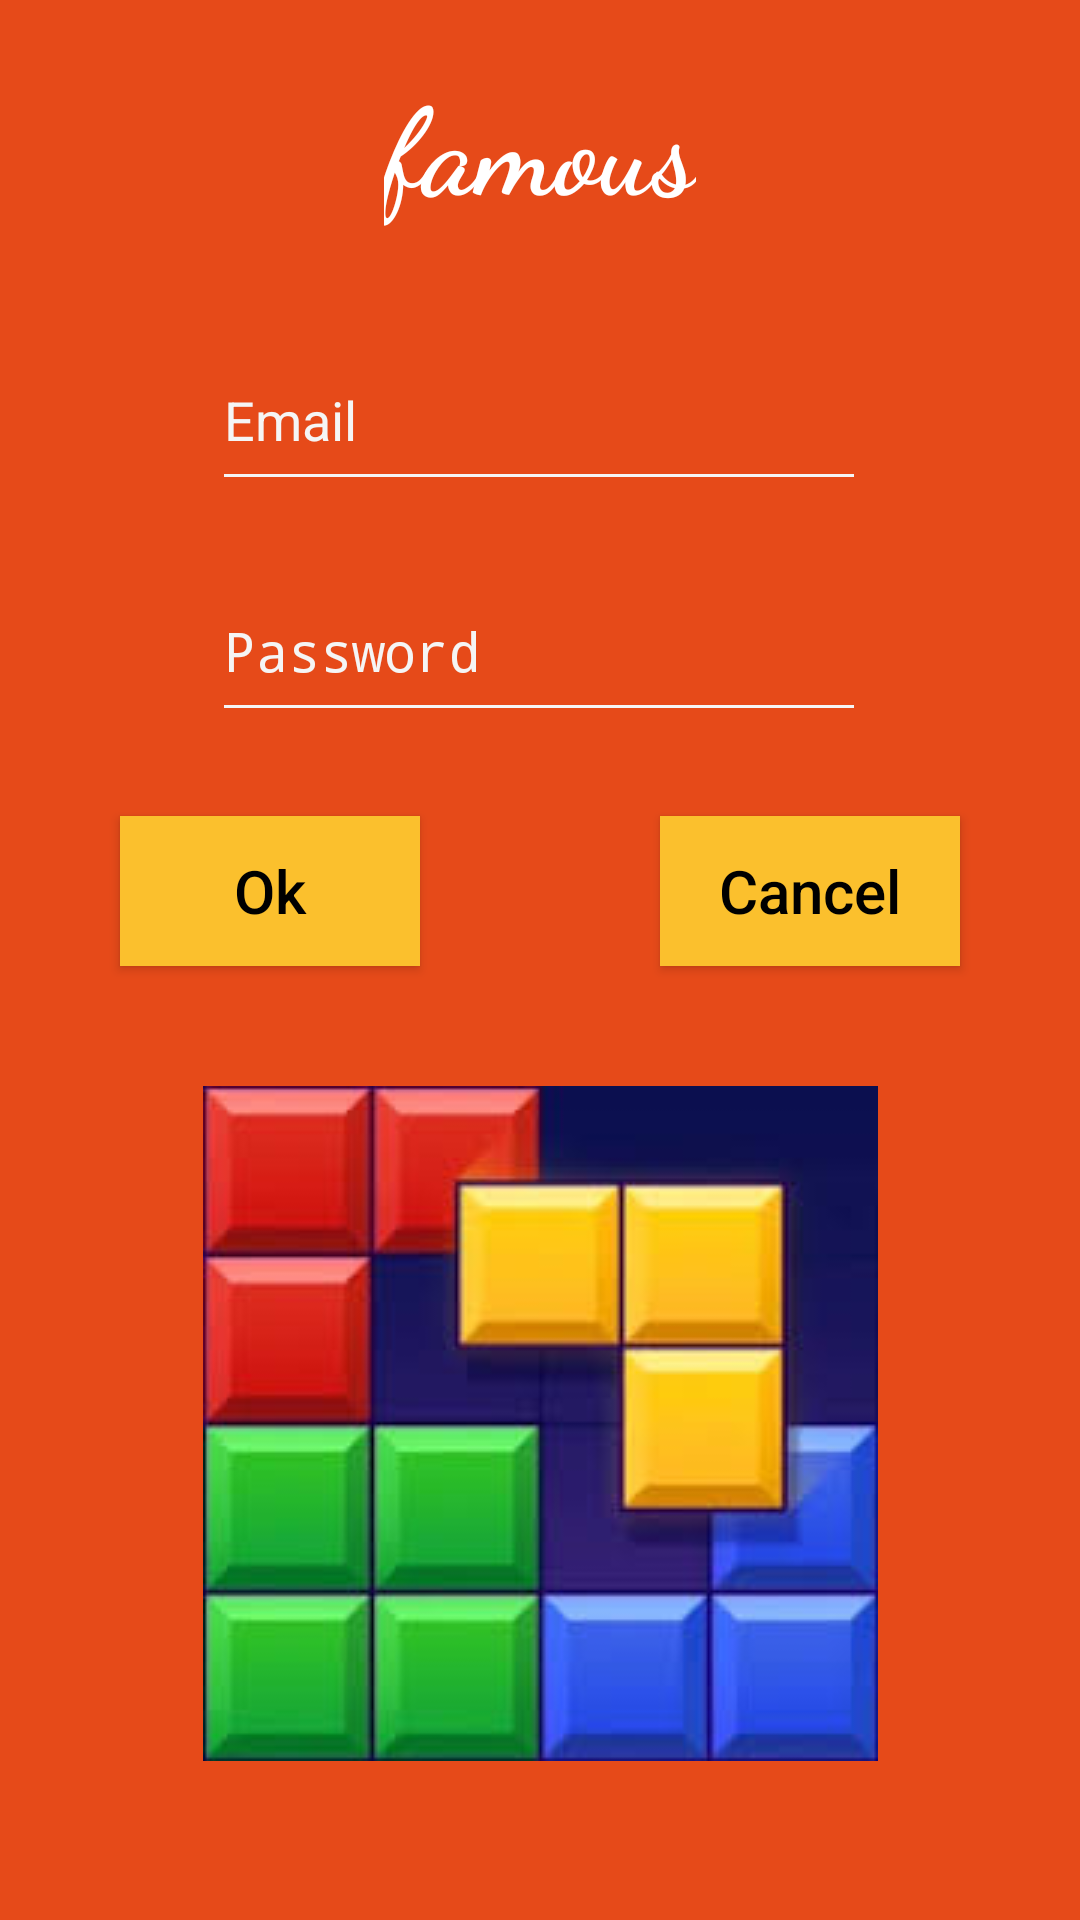

Layout XML and referenced resources for this Android screen:
<!-- AndroidManifest.xml: application theme Theme.MyApplication -->
<!-- res/layout/activity_main2.xml -->
<?xml version="1.0" encoding="utf-8"?>
<androidx.constraintlayout.widget.ConstraintLayout xmlns:android="http://schemas.android.com/apk/res/android"
    xmlns:app="http://schemas.android.com/apk/res-auto"
    xmlns:tools="http://schemas.android.com/tools"
    android:id="@+id/main"
    android:background="@color/orange_dark"
    android:padding="20dp"
    android:layout_width="match_parent"
    android:layout_height="match_parent"
    tools:context=".activities.MainActivity2">

    <TextView
        android:id="@+id/tvtv"
        android:layout_width="wrap_content"
        android:layout_height="wrap_content"
        android:fontFamily="cursive"
        android:text="famous"
        android:textColor="@color/white"
        android:textSize="40sp"
        android:textStyle="bold"
        android:layout_marginLeft="10dp"
        android:layout_marginRight="10dp"
        app:layout_constraintBottom_toBottomOf="parent"
        app:layout_constraintEnd_toEndOf="parent"
        app:layout_constraintStart_toStartOf="parent"
        app:layout_constraintTop_toTopOf="parent"
        app:layout_constraintVertical_bias="0.0" />

    <EditText
        android:id="@+id/idid"
        android:layout_width="218dp"
        android:layout_height="57dp"
        android:backgroundTint="@color/gray_light"
        android:hint="Email"
        android:inputType="textEmailAddress"
        android:textColorHint="@color/gray_light"
        android:layout_marginTop="20dp"
        app:layout_constraintBottom_toBottomOf="parent"
        app:layout_constraintEnd_toEndOf="parent"
        app:layout_constraintHorizontal_bias="0.496"
        app:layout_constraintStart_toStartOf="parent"
        app:layout_constraintTop_toTopOf="parent"
        app:layout_constraintVertical_bias="0.134" />

    <EditText
        android:id="@+id/ididid"
        android:layout_width="218dp"
        android:layout_height="57dp"
        android:layout_marginTop="20dp"
        android:backgroundTint="@color/gray_light"
        android:hint="Password"
        android:inputType="textPassword"
        android:textColorHint="@color/gray_light"
        app:layout_constraintEnd_toEndOf="parent"
        app:layout_constraintHorizontal_bias="0.496"
        app:layout_constraintStart_toStartOf="parent"
        app:layout_constraintTop_toBottomOf="@+id/idid" />

    <Button
        android:id="@+id/ok"
        android:layout_width="100dp"
        android:layout_height="50dp"
        android:layout_marginStart="20dp"
        android:layout_marginTop="28dp"
        android:background="@color/yellow_dark"
        android:text="Ok"
        android:textAllCaps="false"
        android:textColor="@color/black"
        android:textSize="20sp"
        app:layout_constraintStart_toStartOf="parent"
        app:layout_constraintTop_toBottomOf="@+id/ididid" />

    <Button
        android:id="@+id/cancel"
        android:layout_width="100dp"
        android:layout_height="50dp"
        android:layout_marginTop="28dp"
        android:layout_marginEnd="20dp"
        android:background="@color/yellow_dark"
        android:text="Cancel"
        android:textAllCaps="false"
        android:textColor="@color/black"
        android:textSize="20sp"
        app:layout_constraintEnd_toEndOf="parent"
        app:layout_constraintTop_toBottomOf="@+id/ididid" />

    <ImageView
        android:id="@+id/im"
        android:layout_width="wrap_content"
        android:layout_height="wrap_content"
        android:layout_marginTop="40dp"
        android:src="@drawable/blockblast"
        app:layout_constraintBottom_toBottomOf="parent"
        app:layout_constraintEnd_toEndOf="parent"
        app:layout_constraintStart_toStartOf="parent"
        app:layout_constraintTop_toBottomOf="@+id/cancel"
        app:layout_constraintVertical_bias="0.0" />

</androidx.constraintlayout.widget.ConstraintLayout>
<!-- resources referenced by this layout -->
<resources>
  <color name="black">#FF000000</color>
  <color name="gray_light">#F5F5F5</color>
  <color name="orange_dark">#E64A19</color>
  <color name="white">#FFFFFFFF</color>
  <color name="yellow_dark">#FBC02D</color>
  <!-- drawable blockblast: jpeg bitmap (drawable, 8639 bytes) -->
  <style name="Theme.MyApplication" parent="Base.Theme.MyApplication" />
  <style name="Base.Theme.MyApplication" parent="Theme.AppCompat.NoActionBar">
          <item name="colorPrimary">@color/orange_dark</item> 
          <item name="colorOnPrimary">@color/white</item>
      </style>
</resources>
